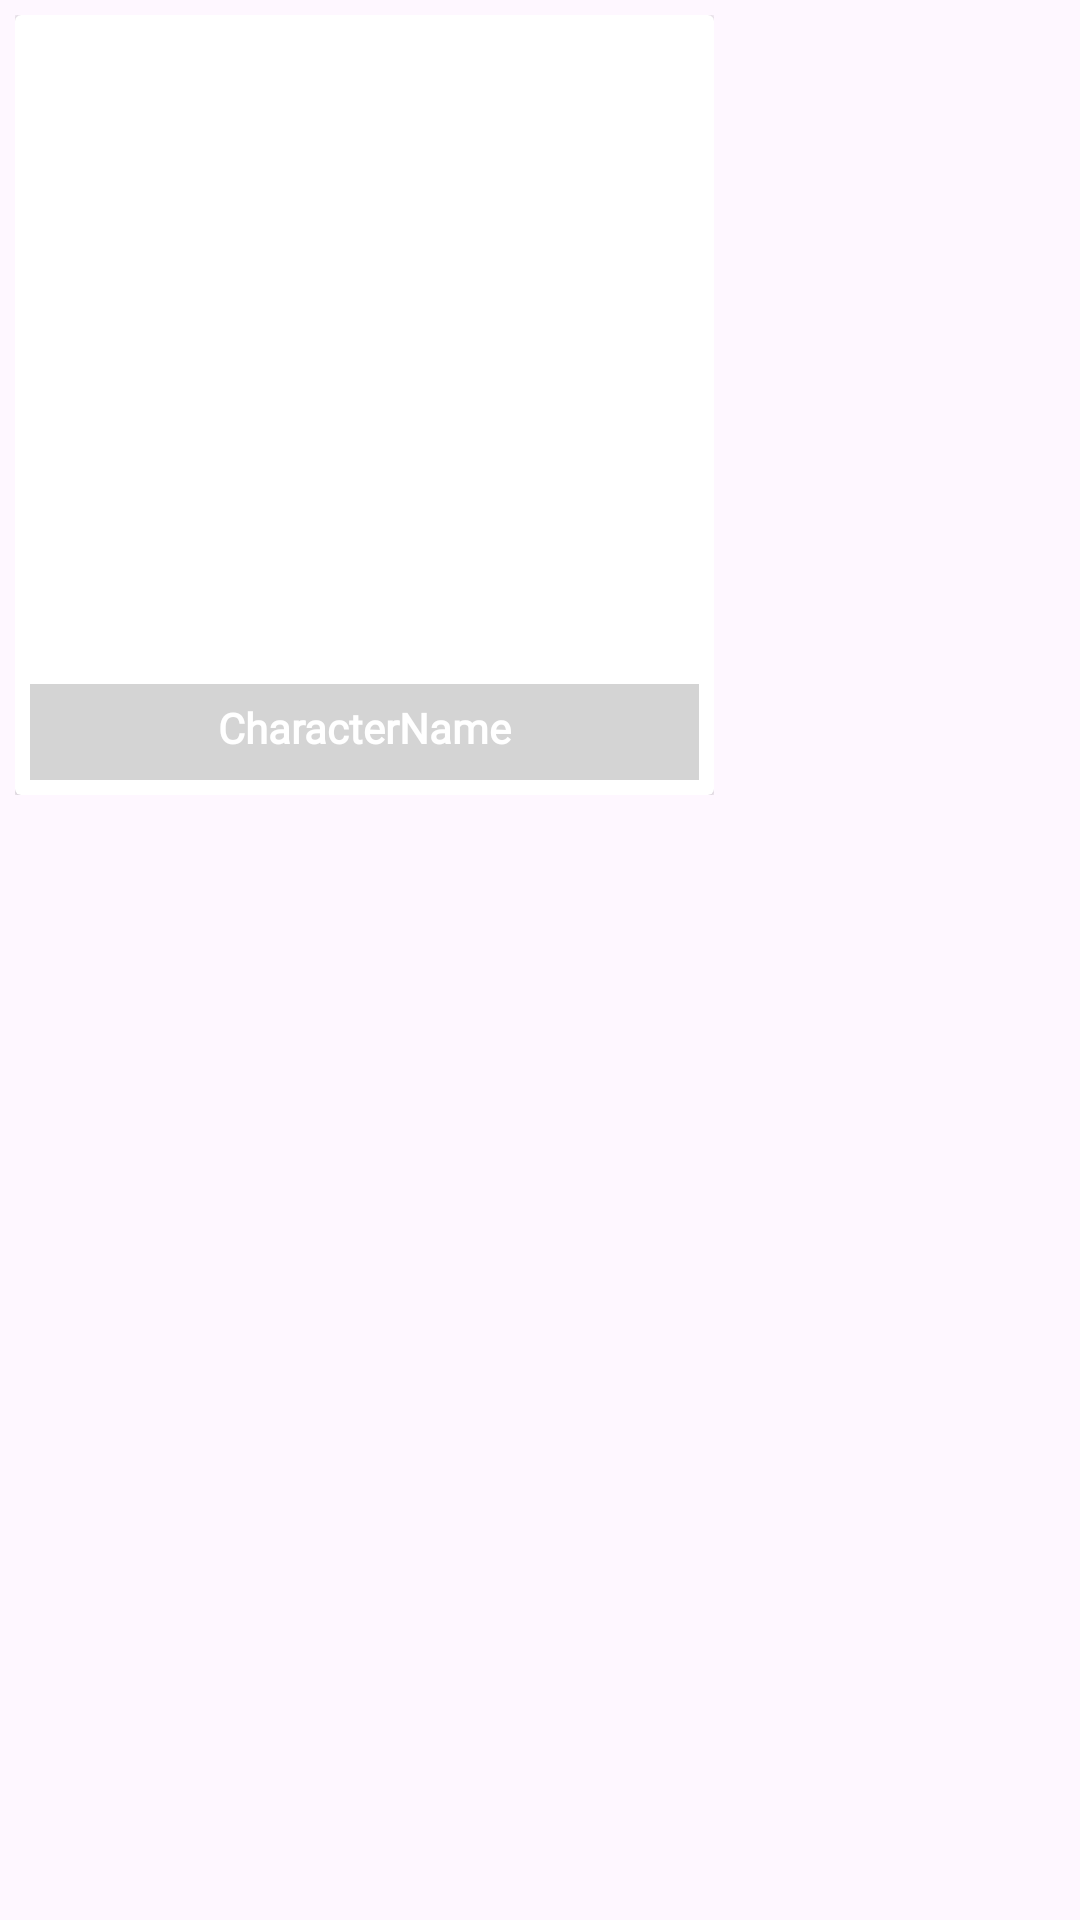

Here is an Android app screen rendered from its layout file. Give the layout XML and the strings, colors and styles it references.
<!-- AndroidManifest.xml: application theme Theme.HarryPotterApp -->
<!-- res/layout/characters_card.xml -->
<?xml version="1.0" encoding="utf-8"?>
<LinearLayout xmlns:android="http://schemas.android.com/apk/res/android"
    xmlns:app="http://schemas.android.com/apk/res-auto"
    xmlns:tools="http://schemas.android.com/tools"
    android:layout_width="wrap_content"
    android:layout_height="wrap_content"
    android:orientation="vertical">

    <androidx.constraintlayout.widget.ConstraintLayout
        android:layout_width="wrap_content"
        android:layout_height="wrap_content"
        android:layout_margin="5dp">

        <androidx.cardview.widget.CardView
            android:layout_width="233dp"
            android:layout_height="260dp"
            android:elevation="8dp"
            app:layout_constraintBottom_toBottomOf="parent"
            app:layout_constraintEnd_toEndOf="parent"
            app:layout_constraintStart_toStartOf="parent"
            app:layout_constraintTop_toTopOf="parent">

            <androidx.constraintlayout.widget.ConstraintLayout
                android:layout_width="match_parent"
                android:layout_height="match_parent"
                android:layout_margin="5dp"
                android:orientation="vertical"
                tools:layout_editor_absoluteX="1dp">

                <ImageView
                    android:id="@+id/ivCharacter"
                    android:layout_width="match_parent"
                    android:layout_height="match_parent"

                    android:scaleType="centerCrop"
                    app:layout_constraintBottom_toBottomOf="parent"
                    app:layout_constraintEnd_toEndOf="parent"
                    app:layout_constraintStart_toStartOf="parent"
                    app:layout_constraintTop_toTopOf="parent"
                    tools:srcCompat="@drawable/gryffindor" />

                <TextView
                    android:id="@+id/tvName"
                    android:layout_width="match_parent"
                    android:layout_height="32dp"
                    android:background="@color/tvBackground"
                    android:fontFamily="@font/poppins"
                    android:padding="5dp"
                    android:text="@string/textview"
                    android:textAlignment="center"
                    android:textColor="@color/white"
                    android:textStyle="bold"
                    app:layout_constraintBottom_toBottomOf="@+id/ivCharacter"
                    app:layout_constraintEnd_toEndOf="parent"
                    app:layout_constraintStart_toStartOf="parent" />
            </androidx.constraintlayout.widget.ConstraintLayout>

        </androidx.cardview.widget.CardView>

    </androidx.constraintlayout.widget.ConstraintLayout>


</LinearLayout>
<!-- resources referenced by this layout -->
<resources>
  <color name="tvBackground">#80A9A9A9 </color>
  <color name="white">#FFFFFFFF</color>
  <!-- drawable gryffindor: jpeg bitmap (drawable, 11090 bytes) -->
  <string name="textview">CharacterName\n</string>
  <style name="Theme.HarryPotterApp" parent="Base.Theme.HarryPotterApp" />
  <style name="Base.Theme.HarryPotterApp" parent="Theme.Material3.DayNight.NoActionBar">
          
          
          <item name="android:statusBarColor">@color/white</item>
          <item name="android:windowLightStatusBar">true</item>
          <item name="android:windowIsTranslucent">true</item>
      </style>
</resources>
